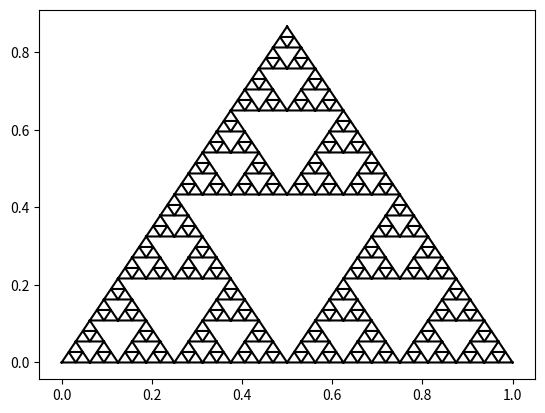

Reproduce this figure in Python.
from math import sin, cos, pi,sqrt 
import matplotlib.pyplot as plt 
import matplotlib 

def triangulo(n): 
    
    x1 = 0 
    y1 = 0 
     
    x2 = cos(pi / 3) 
    y2 = sin(pi / 3) 
     
    x3 = cos(0) 
    y3 = sin(0) 
     
    draw(x1, y1, x2, y2, x3, y3, n) 
   
    return 


def draw(xi, yi, xm, ym, xf, yf, n): 
    
    if n == 0: 
        
        plt.plot([xi, xm, xf, xi], [yi, ym, yf, yi], color='black') 
        
    elif n > 0: 
 
        pmedio1x = (xi + xm)/2 
        pmedio1y = (yi + ym)/2 
 
        pmedio2x = (xm + xf)/2 
        pmedio2y = (ym + yf)/2 
 
        pmedio3x = (xf + xi)/2 
        pmedio3y = (yf + yi)/2 
 
        draw(xi, yi, pmedio1x, pmedio1y, pmedio3x, pmedio3y, n-1)       
        draw(xm, ym, pmedio2x, pmedio2y, pmedio1x, pmedio1y, n-1) 
        draw(xf, yf, pmedio3x, pmedio3y, pmedio2x, pmedio2y, n-1) 
        
        return 
    
    
triangulo(5)  
plt.show() 
 
